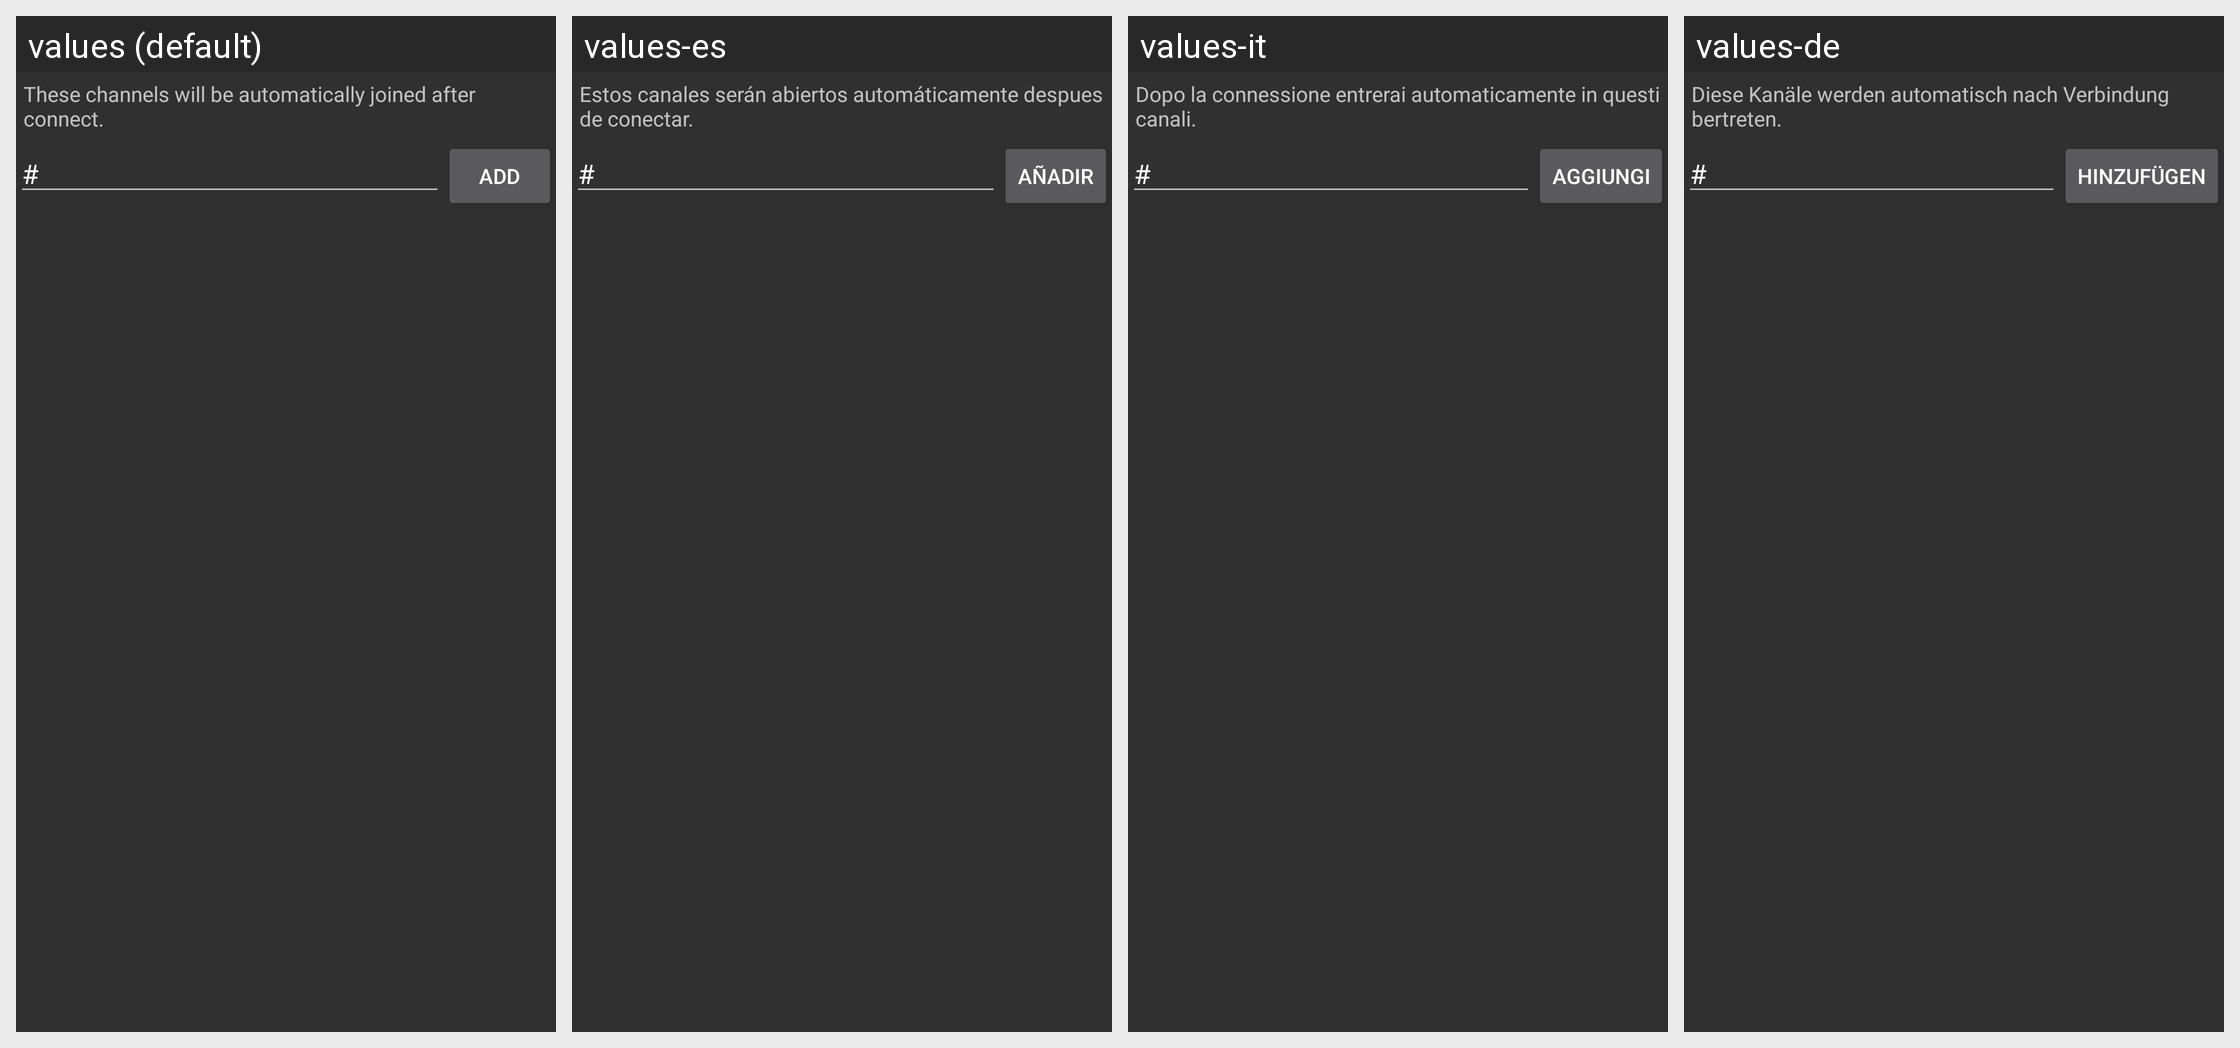

The same Android screen rendered under several of its app's locales, left to right. List the strings drawn on it with the default value and each locale's translation.
Android screen res/layout/channeladd.xml rendered under 4 locales, left to right: values (default), values-es, values-it, values-de. Device: Nexus 5 (rendered at 1080×1920; each locale shown at half size, 540×960, under a caption strip naming it); theme AppTheme.
Other locales in the repository, not shown: values-da, values-fi, values-fr, values-ja, values-pl, values-ru.
Strings drawn on this screen, with the default value and each locale's value (text and hints the layout hard-codes, and strings that could not be matched under every locale, appear in the picture but are not listed):

channel_add_description
  values: These channels will be automatically joined after connect.
  values-es: Estos canales serán abiertos automáticamente despues de conectar.
  values-it: Dopo la connessione entrerai automaticamente in questi canali.
  values-de: Diese Kanäle werden automatisch nach Verbindung bertreten.

action_add
  values: Add
  values-es: Añadir
  values-it: Aggiungi
  values-de: Hinzufügen
